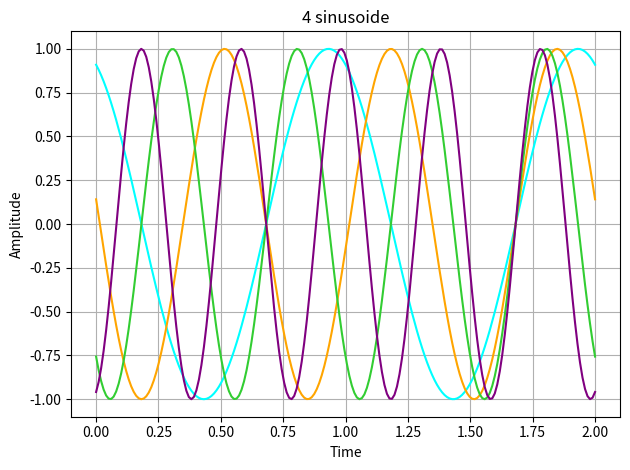

Write Python code to recreate this figure. (Note: this script raises an exception after producing the figure.)
import numpy as np
import matplotlib.pyplot as plt

# 2. a)
t = np.linspace(0, 2, 200)
sign1 = np.sin(2*np.pi*t + 2)
sign2 = np.sin(3*np.pi*t + 3)
sign3 = np.sin(4*np.pi*t + 4)
sign4 = np.sin(5*np.pi*t + 5)

plt.figure()
plt.title('4 sinusoide')
plt.plot(t, sign1, color='cyan')
plt.plot(t, sign2, color='orange')
plt.plot(t, sign3, color='limegreen')
plt.plot(t, sign4, color='purple')
plt.xlabel('Time')
plt.ylabel('Amplitude')
plt.grid()

plt.tight_layout()
plt.savefig('./img/Ex_2_a.pdf', format='pdf')

# 2. b)
SNR = [0.1, 1, 10, 100]
z = np.random.normal(size = 200)
gamma = []
for i in range(0, 4):
    gamma.append(np.sqrt(np.power((np.linalg.norm(sign1)), 2) / (np.power((np.linalg.norm(z)), 2) * SNR[i])))

fig, axs = plt.subplots(4, figsize=(10, 12))
fig.suptitle('Semnale cu zgomot')

titles = ['SNR = 0.1', 'SNR = 1', 'SNR = 10', 'SNR = 100']

for i in range(0, 4):
    axs[i].plot(t, sign1 + gamma[i] * z)
    axs[i].set_title(titles[i])
    axs[i].set_xlabel('Time')
    axs[i].set_ylabel('Amplitude')
    axs[i].grid()

plt.tight_layout()
plt.savefig('./img/Ex_2_b.pdf', format='pdf')